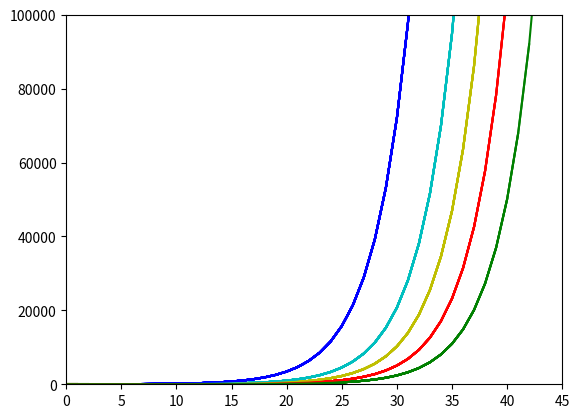

Source code (Python):
import matplotlib.pyplot as plt
import matplotlib.animation as animation
from matplotlib import rc

myMatrix = [[0.6, 0.35, 0.5, 1],
          [0.4, 0, 0, 0],
          [0, 0.65, 0, 0],
          [0, 0, 0.5, 0]]

myMatrix2 = [[0.73, 1.25, 1.25, 1.25, 0],
             [0.39, 0, 0, 0, 0],
             [0, 0.67, 0, 0, 0],
             [0, 0, 0.67, 0, 0],
             [0, 0, 0, 0.64, 0]]

myVector = [10, 0, 0, 0]

myVector2 = [10, 0, 0, 0, 0]

def multiplyMatrixVector(myMatrix, myVector):
    resultVector = [0]*len(myVector)
    for i in range(len(myMatrix)):
        result = 0
        for j in range(len(myMatrix[i])):
            result += myMatrix[i][j] * myVector[j]
        resultVector[i] = result
    return resultVector

def sumVector(myVector):
    result = 0
    for i in range(len(myVector)):
        result += myVector[i]
    return result




# v1 = myVector2

# aVector = []
# for i in range (5):
#     aVector.append([v1[i]])
# x = [0]
# count = [sumVector(v1)]
# for i in range(15):
#     v2 = multiplyMatrixVector(myMatrix2, v1)

    # for j in range (5):
    #     aVector[j].append(v2[j])
    
#     x.append(i+1)
#     count.append(sumVector(v2))
#     v1 = v2

# for i in range(5):
#     plt.plot(x, aVector[i], label="a"+str(i))

# plt.plot(x, count, label="somme des populations")
# leg = plt.legend(loc='upper center')
# plt.show()

aTest = [0]
aTest1 = [0]
aTest2 = [0]
aTest3 = [0]
aTest4 = [0]

v1 = myVector2
fig = plt.figure(1)
N = 45 
plt.axis([0,N,0,100000])
 
x = [0]

liste_images = [] 
liste_images1 = [] 
liste_images2 = [] 
liste_images3 = [] 
liste_images4 = [] 

for i in range(N):
    v2 = multiplyMatrixVector(myMatrix2, v1)
    im = plt.plot(x,aTest,'b')
    im1 = plt.plot(x, aTest1,'c')
    im2 = plt.plot(x, aTest2,'y')
    im3 = plt.plot(x, aTest3,'r')
    im4 = plt.plot(x, aTest4,'g')
    aTest.append(v2[0])
    aTest1.append(v2[1])
    aTest2.append(v2[2])
    aTest3.append(v2[3])
    aTest4.append(v2[4])
    x.append(i)
    liste_images.append(im)
    liste_images1.append(im1)
    liste_images2.append(im2)
    liste_images3.append(im3)
    liste_images4.append(im4)
    v1 = v2

anim = animation.ArtistAnimation(fig, liste_images, interval=150, repeat_delay=1000)
anim1 = animation.ArtistAnimation(fig, liste_images1,interval=150, repeat_delay=1000)
anim2 = animation.ArtistAnimation(fig, liste_images2,interval=150, repeat_delay=1000)
anim3 = animation.ArtistAnimation(fig, liste_images3,interval=150, repeat_delay=1000)
anim4 = animation.ArtistAnimation(fig, liste_images4,interval=150, repeat_delay=1000)

rc('animation', html='jshtml')
#anim
plt.show()